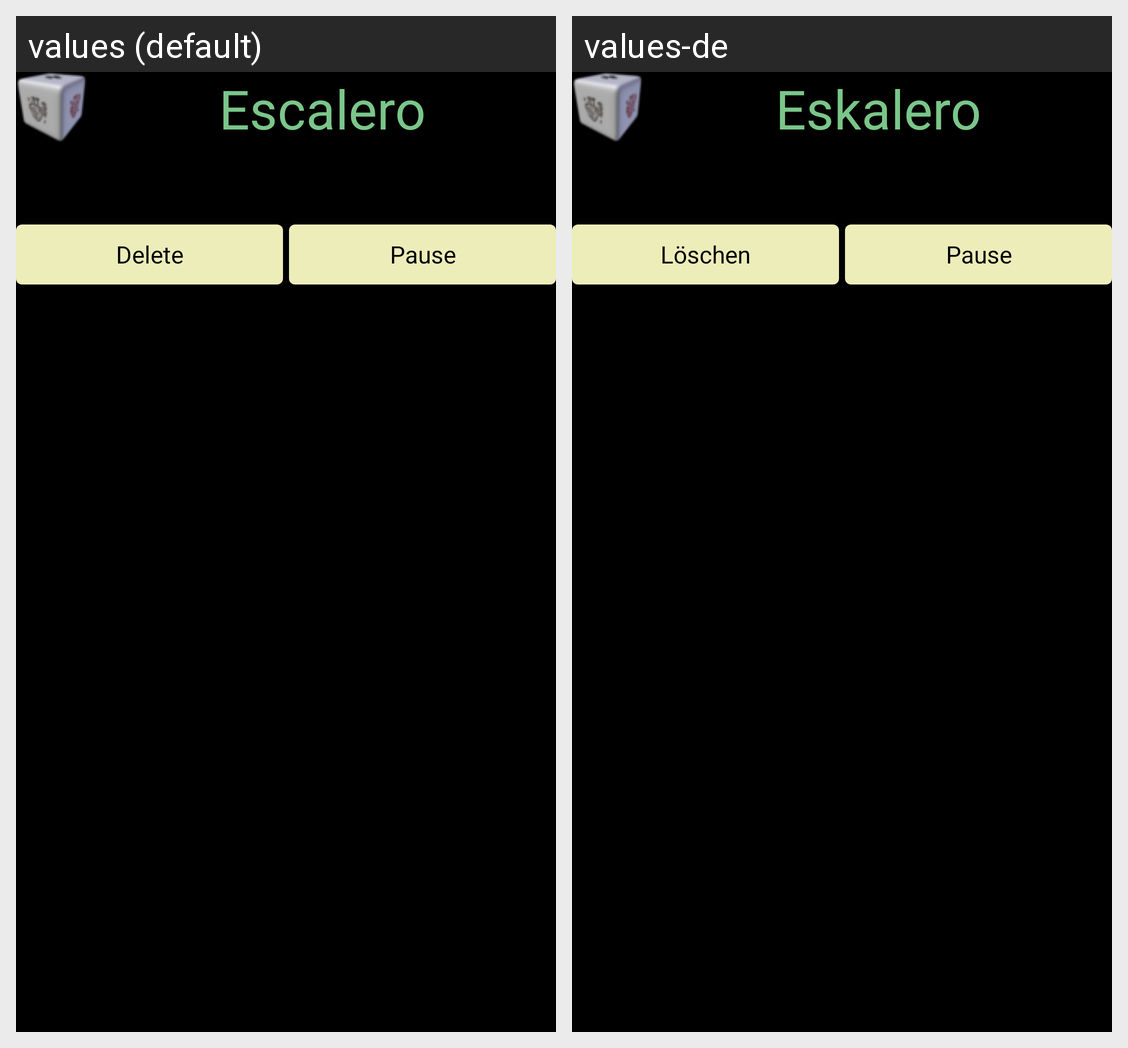

Locale-by-locale string values for the Android screen shown in this grid:
Android screen res/layout/dialogtwobtn.xml rendered under 2 locales, left to right: values (default), values-de. Device: Nexus 5 (rendered at 1080×1920; each locale shown at half size, 540×960, under a caption strip naming it); theme Theme.MaterialComponents.DayNight.NoActionBar.
Strings drawn on this screen, with the default value and each locale's value (text and hints the layout hard-codes, and strings that could not be matched under every locale, appear in the picture but are not listed):

appLabel
  values: Escalero
  values-de: Eskalero

matchDelete
  values: Delete
  values-de: Löschen

matchPause
  values: Pause
  values-de: Pause
